The GitHub repository VyetAnh/DATN_bellpepper contains a labelled image folder "dataset_cnn" with 3 categories: dry, healthy, wet. Examples follow, each with its label.

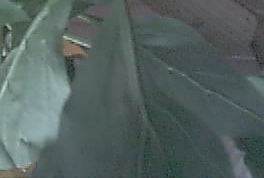
Label: healthy

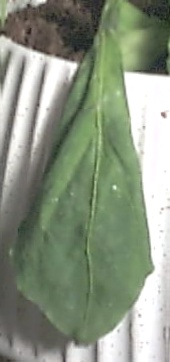
Label: wet

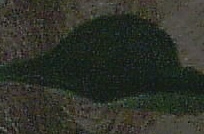
Label: healthy

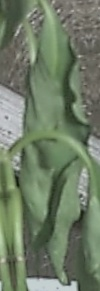
Label: wet

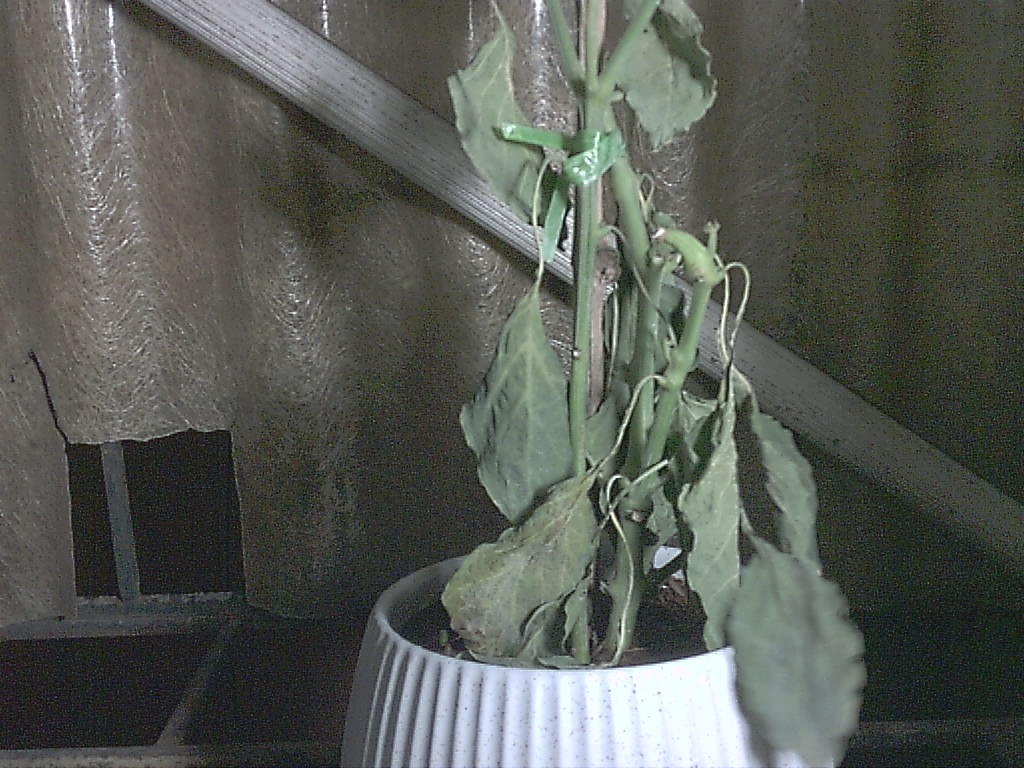
Label: dry

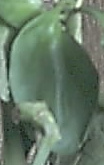
Label: dry
